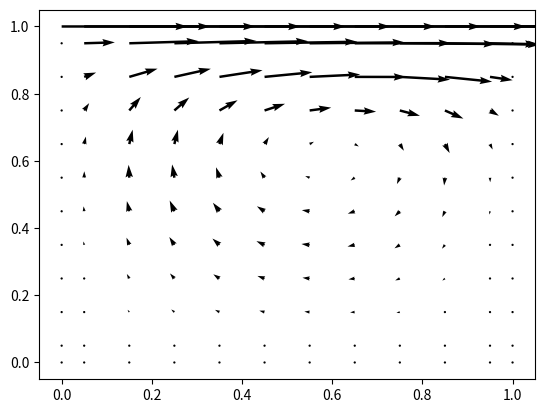

The matplotlib source for this figure:
import numpy as np
from numpy.linalg import solve,lstsq
from scipy.ndimage.filters import uniform_filter1d
import matplotlib.pyplot as plt
import time


N = 10

Xp = np.linspace(1/(2*N),1-1/(2*N),N)
X = np.append(np.append(0,Xp),1)

nIterations = 20

reynolds = 15

pRelax = 0.5
uRelax = 0.5
vRelax = 0.5

d = N/reynolds

P = np.zeros((N,N))
Uface = np.zeros((N,N-1))
Vface = np.zeros((N-1,N))

uBC = [0,0,0,1]
uBCArray = [np.ones((1,N+2))*uBC[0],np.ones((N,1))*uBC[1],np.ones((N,1))*uBC[2],np.ones((1,N+2))*uBC[3]]

vBC = [0,0,0,0]
vBCArray = [np.ones((1,N))*vBC[0],np.ones((N+2,1))*vBC[1],np.ones((N+2,1))*vBC[2],np.ones((1,N))*vBC[3]]

def movingAverage(x):
    average = uniform_filter1d(x, size=2)
    average = np.delete(average, 0)
    return average

def hybridScheme(f,d):
    return np.array([max(f[i],d[i]+f[i]/2,0) for i in range(4)])

def uSolve(uFace,vFace,p):
    uNode = np.apply_along_axis(movingAverage, 1, uFaceHorizontalBounded)
    vCorner =  np.apply_along_axis(movingAverage, 1, vFaceVerticalBounded)
    uNodeLinear = uNode.flatten()
    vCornerLinear = vCorner.flatten()
    A = np.zeros((N * (N - 1), N * (N - 1) + 2 * N - 2))
    for i in range(N*(N-1)):
        D = np.ones(4)* d
        l = i // (N-1)
        F = [-vCornerLinear[i],uNodeLinear[i+l],-uNodeLinear[i+1+l],vCornerLinear[i + N - 1]]
        wBC = np.ones(4)
        if i + 1 <= N - 1:
            D[0] *= 2
            wBC[0] = uBC[0]
        if i % (N-1) == 0:
            wBC[1] = uBC[1]
        if (i+1) % (N-1) == 0:
            wBC[2] = uBC[2]
        if i + 1 > (N-1)*(N-1):
            D[3] *= 2
            wBC[3] = uBC[3]
        a = hybridScheme(F,D)
        ap = -(sum(a) - sum(F))/uRelax
        aW = wBC * a
        A[i, i] =  aW[0]
        A[i, i + N - 2] = aW[1]
        A[i, i + N - 1] = ap
        A[i, i + N] = aW[2]
        A[i, i + 2 * N - 2] = aW[3]
    squareRegion = range(N - 1,N + N * (N - 1) - 1)
    AU = A[:,squareRegion]
    BU = np.delete(A,squareRegion,1)
    BU = -np.sum(BU,axis=1)
    ApU = -np.diagonal(AU)
    ApU = np.reshape(ApU,(-1,N-1))
    BU = BU + np.diff(p,axis=1).flatten() - (1-uRelax)*(ApU*uFace).flatten()
    uLinear = solve(AU,BU)
    uFaceNew = np.reshape(uLinear,(-1,N-1))
    return [uFaceNew,ApU]

def vSolve(uFace,vFace,p):
    uCorner = np.apply_along_axis(movingAverage, 0, uFaceHorizontalBounded)
    vNode =  np.apply_along_axis(movingAverage, 0, vFaceVerticalBounded)
    uCornerLinear = uCorner.flatten()
    vNodeLinear = vNode.flatten()
    A = np.zeros((N * (N - 1), N * (N - 1) + 2 * N))
    for i in range(N*(N-1)):
        D = np.ones(4)* d
        l = i // N
        F = [-vNodeLinear[i],uCornerLinear[i+l],-uCornerLinear[i+1+l],vNodeLinear[i + N]]
        wBC = np.ones(4)
        if i + 1 <= N:
            wBC[0] = vBC[0]
        if i % N == 0:
            D[1] *= 2
            wBC[1] = vBC[1]
        if (i+1) % N == 0:
            D[2] *= 2
            wBC[2] = vBC[2]
        if (i + 1) > (N-2)*N:
            wBC[3] = vBC[3]
        a = hybridScheme(F,D)
        ap = -(sum(a) - sum(F))/vRelax
        aW = wBC * a
        A[i, i] =  aW[0]
        A[i, i + N - 1] = aW[1]
        A[i, i + N] = ap
        A[i, i + N + 1] = aW[2]
        A[i, i + 2 * N] = aW[3]
    squareRegion = range(N,N + N * (N - 1))
    AV = A[:,squareRegion]
    BV = np.delete(A,squareRegion,1)
    BV = -np.sum(BV,axis=1)
    ApV = -np.diagonal(AV)
    ApV = np.reshape(ApV,(-1,N))
    BV = BV + np.diff(p,axis=0).flatten() - (1-vRelax)*(ApV*vFace).flatten()
    vLinear = solve(AV,BV)
    vFaceNew = np.reshape(vLinear,(-1,N))
    return [vFaceNew,ApV]

def pSolve(apU,apV,uFace,vFace):
    apU = apU[range(1,N-1),:].flatten()
    apV = apV[:,range(1,N-1)].flatten()
    uFaceStripped = uFace[range(1,N-1),:]
    vFaceStripped = vFace[:,range(1,N-1)]
    q = 1/apU
    r = 1/apV
    A = np.zeros(((N - 2) * (N - 2), N*N))
    for i in range((N-2)*(N-2)):
        l = (i // (N - 2)) * 2
        a = [r[i],q[i+l//2],q[i+1+l//2],r[i+N-2]]
        ap = -sum(a)
        conditions = [i + 1 <= N - 2,i % (N-2) == 0,(i+1)%(N-2)==0,(i+1)>(N-2)*(N-3)]
        for k,cond in enumerate(conditions):
            if cond:
                ap = ap + a[k]
                a[k] = 0
        A[i, i + N + 1 + l] = ap
        A[i, i + 1 + l] = a[0]
        A[i, i + N + l] = a[1]
        A[i, i + N + 2 + l] = a[2]
        A[i, i + 2 * N + 1 + l] = a[3]
    zeroColumnsIndex = np.argwhere(np.all(A[..., :] == 0, axis=0))
    A = np.delete(A, zeroColumnsIndex, axis=1)
    A = np.vstack((A,np.ones((1,(N-2)*(N-2)))))
    dU = np.diff(uFaceStripped,axis=1).flatten()
    dV = np.diff(vFaceStripped,axis=0).flatten()
    B = dU + dV
    B = np.append(B,0)
    P = lstsq(A,B)[0]
    P = np.reshape(P,(-1,N-2))
    P = np.vstack(([P[0,:]],P,[P[-1,:]]))
    P = np.hstack(([[pr] for pr in P[:,0]],P,[[pr] for pr in P[:,-1]]))
    P[0, 0] = (P[0, 1] + P[1, 0]) / 2
    P[-1, 0] = (P[-2, 0] + P[-1, 1]) / 2
    P[0,-1] = (P[1,-1] + P[0,-2]) / 2
    P[-1, -1] = (P[-2,-1] + P[-1,-2]) / 2
    return P

for i in range(nIterations):
    uFaceHorizontalBounded = np.hstack((uBCArray[1],Uface,uBCArray[2]))
    vFaceVerticalBounded = np.vstack((vBCArray[0],Vface,vBCArray[3]))
    USolution = uSolve(Uface,Vface,P)
    UfaceNew = USolution[0]
    UAp = USolution[1]
    VSolution = vSolve(Uface,Vface,P)
    VfaceNew = VSolution[0]
    VAp = VSolution[1]
    pline = pSolve(UAp,VAp,UfaceNew,VfaceNew)
    P = P + pRelax*pline
    Uface = UfaceNew - np.diff(pline,axis=1)/UAp
    Vface = VfaceNew - np.diff(pline,axis=0)/VAp
    Uplot = np.hstack((uBCArray[1],Uface,uBCArray[2]))
    Uplot = np.apply_along_axis(movingAverage, 1, Uplot)
    Uplot = np.hstack((uBCArray[1],Uplot,uBCArray[2]))
    Uplot = np.vstack((uBCArray[0],Uplot,uBCArray[3]))
    Vplot = np.vstack((vBCArray[0],Vface,vBCArray[3]))
    Vplot = np.apply_along_axis(movingAverage, 0, Vplot)
    Vplot = np.vstack((vBCArray[0],Vplot,vBCArray[3]))
    Vplot = np.hstack((vBCArray[1],Vplot,vBCArray[2]))

fig, ax = plt.subplots()
ax.quiver(X, X, Uplot, Vplot)
plt.show()
